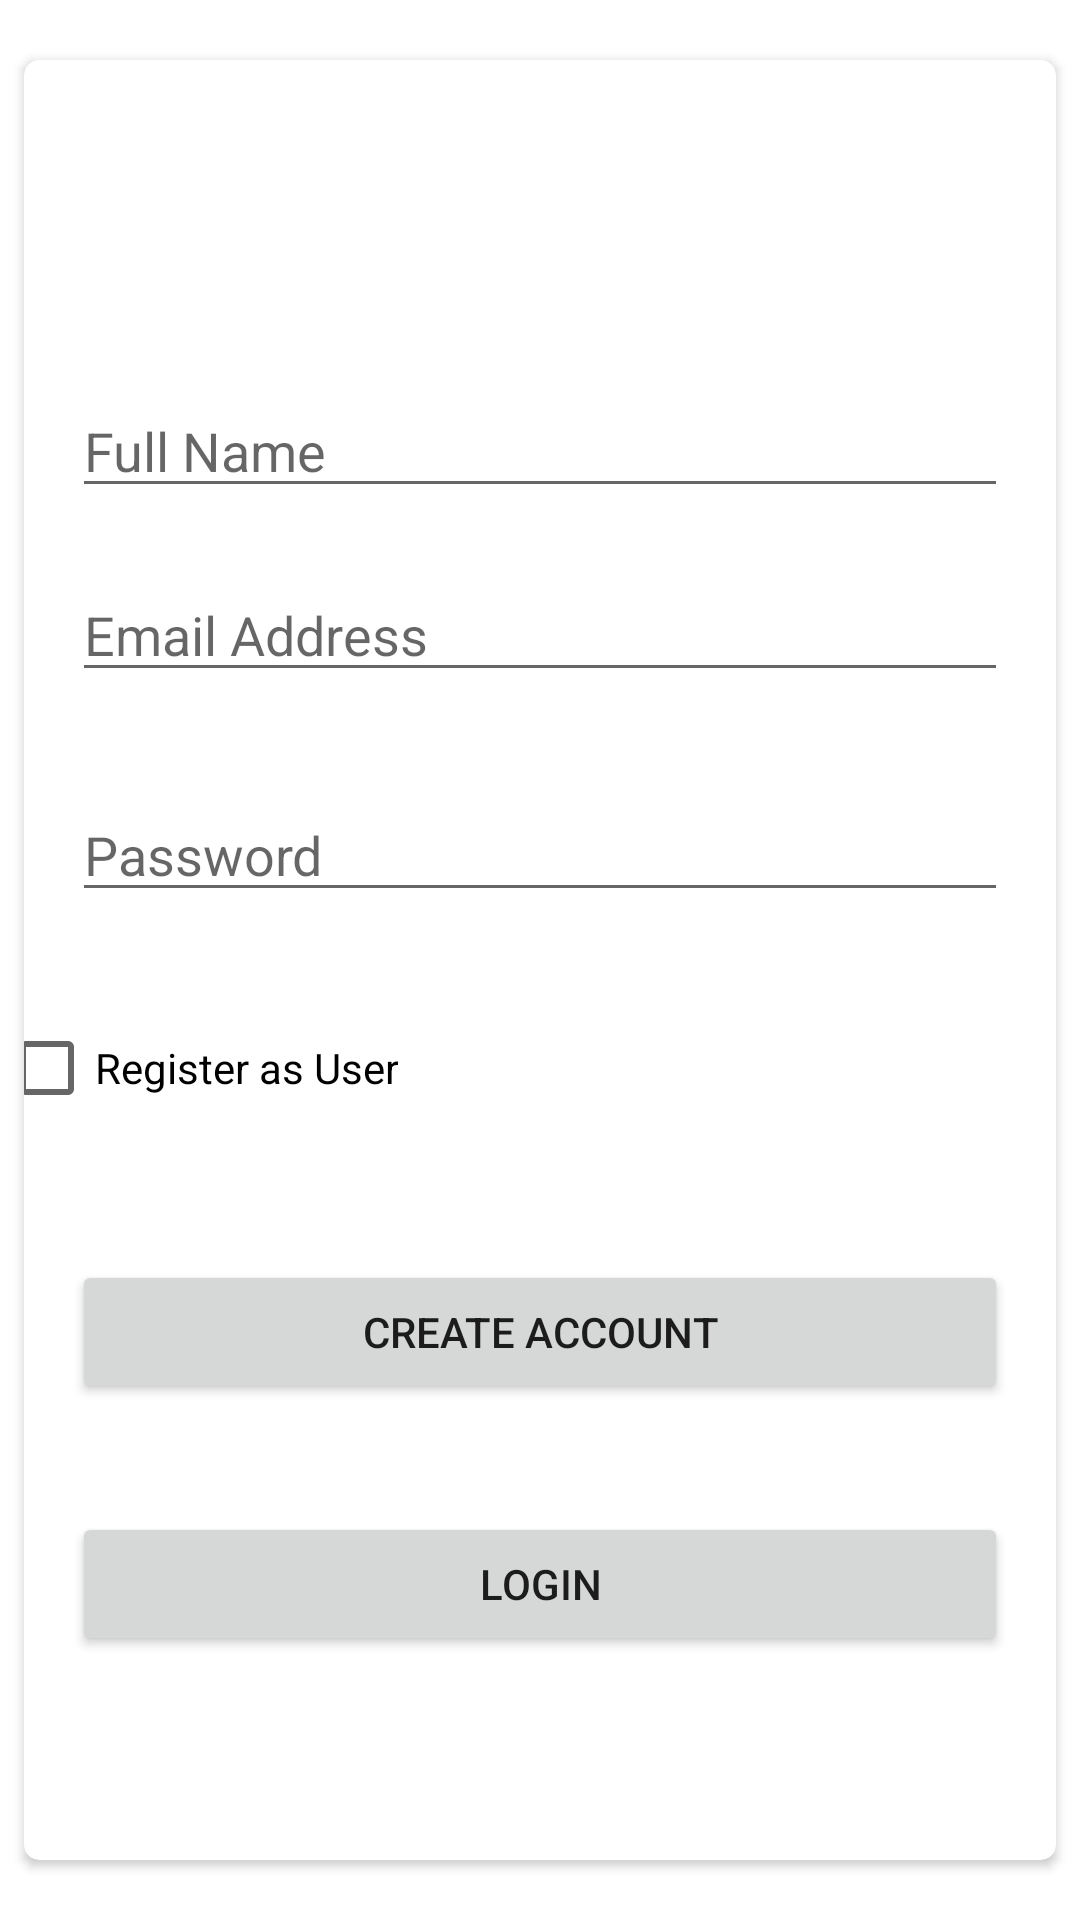

Android layout source for this screen:
<!-- AndroidManifest.xml: application theme Theme.IninemApp -->
<!-- res/layout/activity_register.xml -->
<?xml version="1.0" encoding="utf-8"?>
<androidx.constraintlayout.widget.ConstraintLayout xmlns:android="http://schemas.android.com/apk/res/android"
    xmlns:app="http://schemas.android.com/apk/res-auto"
    xmlns:tools="http://schemas.android.com/tools"
    android:layout_width="match_parent"
    android:layout_height="match_parent"
    tools:context=".Register">

    <androidx.cardview.widget.CardView
        android:layout_width="0dp"
        android:layout_height="wrap_content"
        android:layout_marginStart="8dp"
        android:layout_marginTop="20dp"
        android:layout_marginEnd="8dp"
        app:cardCornerRadius="5dp"
        app:layout_constraintEnd_toEndOf="parent"
        app:layout_constraintStart_toStartOf="parent"
        app:layout_constraintTop_toTopOf="parent">

        <androidx.constraintlayout.widget.ConstraintLayout
            android:layout_width="match_parent"
            android:layout_height="580dp"
            android:layout_marginTop="20dp">


            <ImageView
                android:layout_width="162dp"
                android:layout_height="83dp"
                android:layout_marginBottom="5dp"
                android:src="@drawable/login"
                app:layout_constraintBottom_toTopOf="@+id/registerName"
                app:layout_constraintTop_toTopOf="parent"
                tools:layout_editor_absoluteX="112dp" />

            <EditText
                android:id="@+id/registerName"
                android:layout_width="0dp"
                android:layout_height="wrap_content"
                android:layout_marginStart="16dp"
                android:layout_marginTop="88dp"
                android:layout_marginEnd="16dp"
                android:ems="10"
                android:hint="Full Name"
                android:inputType="textPersonName"
                app:layout_constraintEnd_toEndOf="parent"
                app:layout_constraintHorizontal_bias="0.0"
                app:layout_constraintStart_toStartOf="parent"
                app:layout_constraintTop_toTopOf="parent" />

            <EditText
                android:id="@+id/registerEmail"
                android:layout_width="0dp"
                android:layout_height="wrap_content"
                android:layout_marginStart="16dp"
                android:layout_marginTop="20dp"
                android:layout_marginEnd="16dp"
                android:ems="10"
                android:hint="Email Address"
                android:inputType="textEmailAddress"
                app:layout_constraintEnd_toEndOf="parent"
                app:layout_constraintHorizontal_bias="0.0"
                app:layout_constraintStart_toStartOf="parent"
                app:layout_constraintTop_toBottomOf="@+id/registerName" />

            <EditText
                android:id="@+id/registerPassword"
                android:layout_width="0dp"
                android:layout_height="wrap_content"
                android:layout_marginStart="16dp"
                android:layout_marginTop="32dp"
                android:layout_marginEnd="16dp"
                android:ems="10"
                android:hint="Password"
                android:inputType="textPassword"
                app:layout_constraintEnd_toEndOf="parent"
                app:layout_constraintHorizontal_bias="1.0"
                app:layout_constraintStart_toStartOf="parent"
                app:layout_constraintTop_toBottomOf="@+id/registerEmail" />


            <CheckBox
                android:id="@+id/isStudent"
                android:layout_width="wrap_content"
                android:layout_height="wrap_content"
                android:layout_marginTop="28dp"
                android:layout_marginEnd="244dp"
                android:text="Register as User"
                app:layout_constraintEnd_toEndOf="parent"
                app:layout_constraintStart_toStartOf="@+id/registerPassword"
                app:layout_constraintTop_toBottomOf="@+id/registerPassword" />

            <Button
                android:id="@+id/registerBtn"
                android:layout_width="0dp"
                android:layout_height="wrap_content"
                android:layout_marginStart="16dp"
                android:layout_marginTop="40dp"
                android:layout_marginEnd="16dp"
                android:text="Create Account"
                app:layout_constraintEnd_toEndOf="parent"
                app:layout_constraintHorizontal_bias="0.0"
                app:layout_constraintStart_toStartOf="parent"
                app:layout_constraintTop_toBottomOf="@+id/isStudent" />

            <Button
                android:id="@+id/gotoLogin"
                android:layout_width="0dp"
                android:layout_height="wrap_content"
                android:layout_marginStart="16dp"
                android:layout_marginTop="8dp"
                android:layout_marginEnd="16dp"
                android:layout_marginBottom="16dp"
                android:text="Login"
                app:layout_constraintBottom_toBottomOf="parent"
                app:layout_constraintEnd_toEndOf="parent"
                app:layout_constraintHorizontal_bias="0.0"
                app:layout_constraintStart_toStartOf="parent"
                app:layout_constraintTop_toBottomOf="@+id/registerBtn"
                app:layout_constraintVertical_bias="0.352" />

        </androidx.constraintlayout.widget.ConstraintLayout>
    </androidx.cardview.widget.CardView>
</androidx.constraintlayout.widget.ConstraintLayout>
<!-- resources referenced by this layout -->
<resources>
  <style name="Theme.IninemApp" parent="Theme.MaterialComponents.DayNight.DarkActionBar">
          
          <item name="colorPrimary">@color/purple_500</item>
          <item name="colorPrimaryVariant">@color/purple_700</item>
          <item name="colorOnPrimary">@color/white</item>
          
          <item name="colorSecondary">@color/teal_200</item>
          <item name="colorSecondaryVariant">@color/teal_700</item>
          <item name="colorOnSecondary">@color/black</item>
          
          <item name="android:statusBarColor" tools:targetApi="l">?attr/colorPrimaryVariant</item>
          
      </style>
  <color name="purple_500">#FF6200EE</color>
  <color name="purple_700">#FF3700B3</color>
  <color name="white">#FFFFFFFF</color>
  <color name="teal_200">#FF03DAC5</color>
  <color name="teal_700">#FF018786</color>
  <color name="black">#FF000000</color>
</resources>
